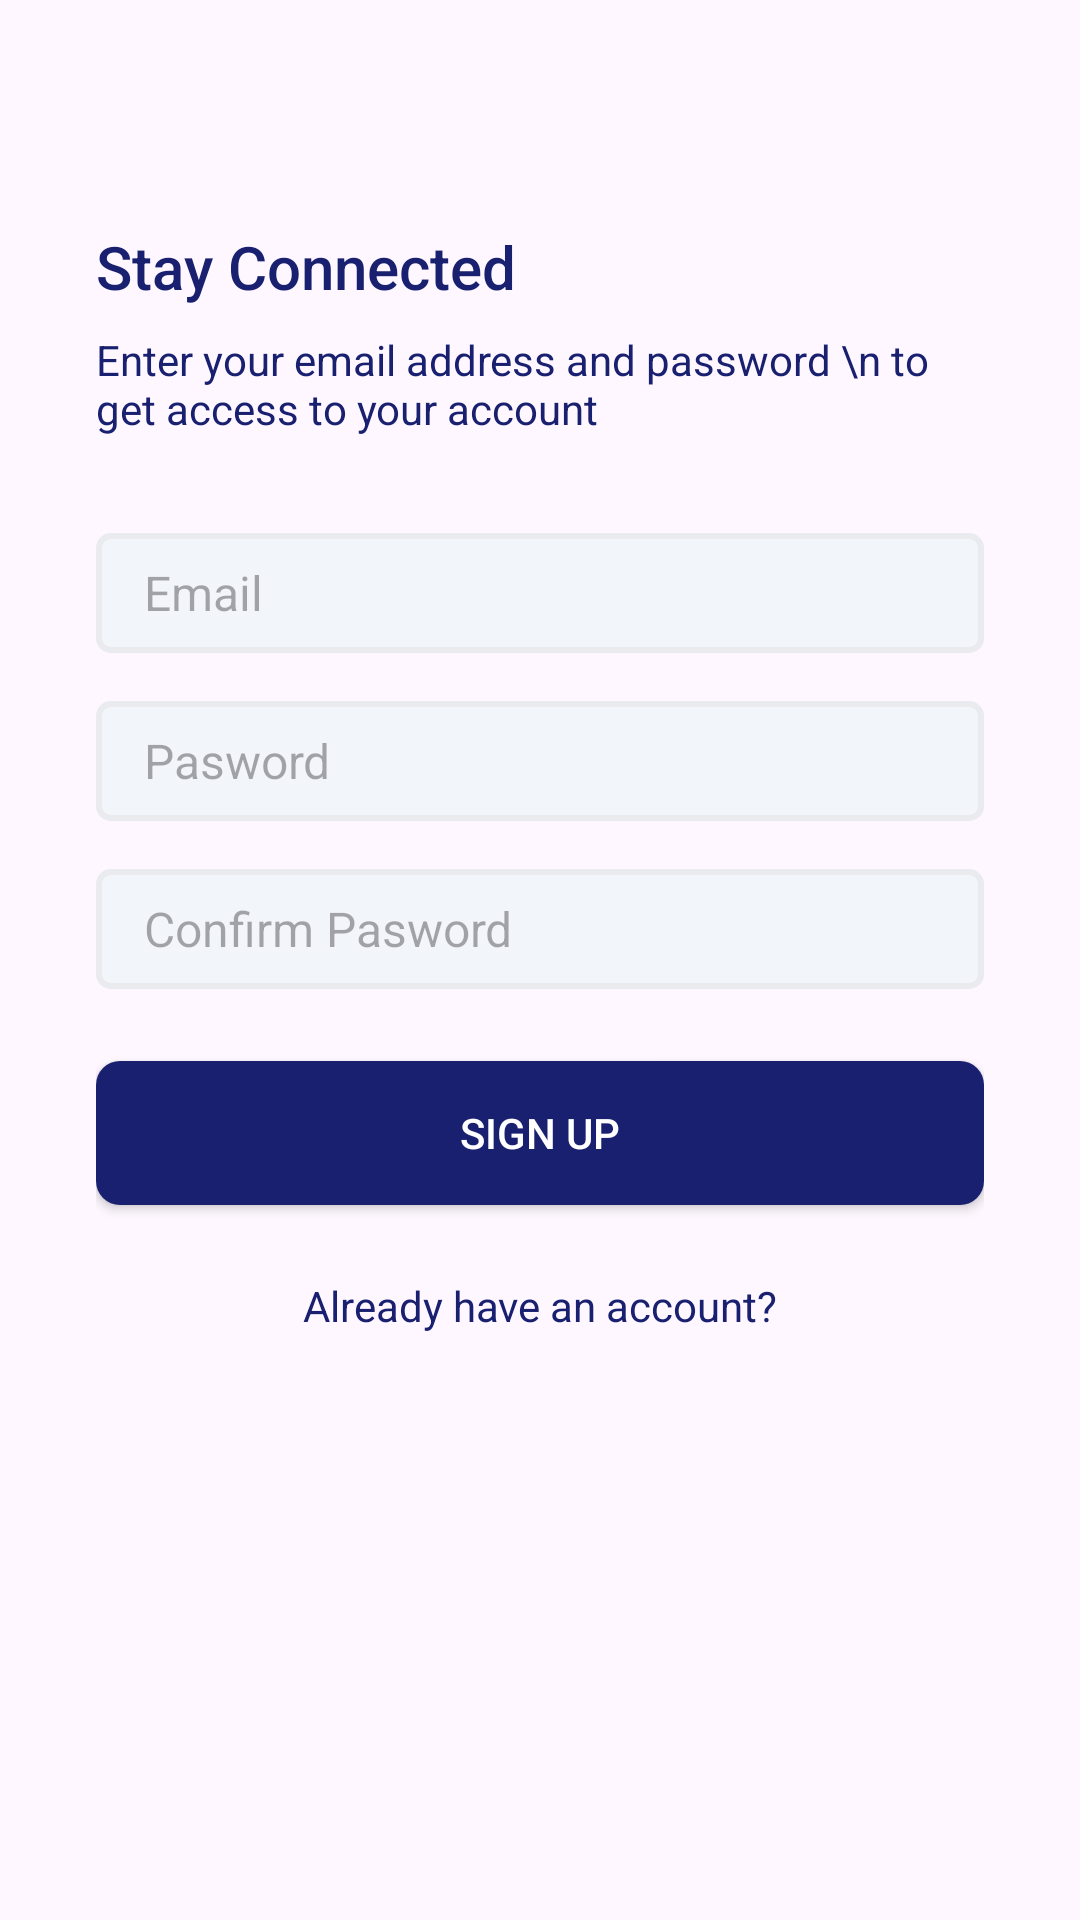

Write the Android layout XML for this screen, with the resource values it uses.
<!-- AndroidManifest.xml: application theme Theme.Project11 -->
<!-- res/layout/activity_sign_up.xml -->
<?xml version="1.0" encoding="utf-8"?>
<androidx.constraintlayout.widget.ConstraintLayout xmlns:android="http://schemas.android.com/apk/res/android"
    xmlns:app="http://schemas.android.com/apk/res-auto"
    xmlns:tools="http://schemas.android.com/tools"
    android:layout_width="match_parent"
    android:layout_height="match_parent"
    tools:context=".activitys.activitys.SignUp">

    <ImageView
        android:id="@+id/imageView2"
        android:layout_width="0dp"
        android:layout_height="120dp"
        android:scaleType="centerCrop"
        android:src="@drawable/wave"
        app:layout_constraintBottom_toBottomOf="parent"
        app:layout_constraintEnd_toEndOf="parent"
        app:layout_constraintHorizontal_bias="0.0"
        app:layout_constraintStart_toStartOf="parent" />

    <LinearLayout
        android:layout_width="0dp"
        android:layout_height="0dp"
        android:gravity="center_vertical"
        android:paddingStart="32dp"
        android:paddingEnd="32dp"

        android:orientation="vertical"
        app:layout_constraintBottom_toTopOf="@+id/imageView2"
        app:layout_constraintEnd_toEndOf="parent"
        app:layout_constraintHorizontal_bias="0.0"
        app:layout_constraintStart_toStartOf="parent"
        app:layout_constraintTop_toTopOf="parent">

        <TextView
            style="@style/TextAppearance.AppCompat.Title"
            android:layout_width="match_parent"
            android:layout_height="wrap_content"
            android:textColor="@color/colorPrimaryText"
            android:text="Stay Connected" />

        <TextView
            android:textColor="@color/colorPrimaryText"

            android:layout_width="match_parent"
            android:layout_height="wrap_content"
            android:layout_marginTop="8dp"
            android:text="Enter your email address and password \n to get access to your account" />

        <EditText
            android:id="@+id/etEmailAddress"
            android:layout_width="match_parent"
            android:layout_height="wrap_content"
            android:layout_marginTop="32dp"
            android:background="@drawable/edittextbanground"
            android:ems="10"
            android:hint="Email"
            android:inputType="textEmailAddress"
            android:textSize="16sp" />

        <EditText
            android:id="@+id/etPassword"
            android:layout_width="match_parent"
            android:layout_height="wrap_content"
            android:ems="10"
            android:background="@drawable/edittextbanground"
            android:layout_marginTop="16dp"
            android:hint="Pasword"
            android:textSize="16sp"
            android:inputType="textPassword" />
        <EditText
            android:id="@+id/etConPassword"
            android:layout_width="match_parent"
            android:layout_height="wrap_content"
            android:ems="10"
            android:background="@drawable/edittextbanground"
            android:layout_marginTop="16dp"
            android:hint="Confirm Pasword"
            android:textSize="16sp"
            android:inputType="textPassword" />

        <Button
            android:background="@drawable/btn_primary"
            android:id="@+id/btnSignUp"
            android:textColor="@color/colorPrimaryButton"
            android:layout_width="match_parent"
            android:layout_height="wrap_content"
            android:layout_marginTop="24dp"
            android:text="SIGN UP" />

        <com.google.android.material.textview.MaterialTextView
            android:id="@+id/btnLogin"
            android:layout_width="match_parent"
            android:layout_height="wrap_content"
            android:textColor="@color/colorPrimaryText"

            android:textAlignment="center"
            android:layout_marginTop="24dp"
            android:text="Already have an account?" />
    </LinearLayout>
</androidx.constraintlayout.widget.ConstraintLayout>
<!-- resources referenced by this layout -->
<resources>
  <color name="colorPrimaryButton">#ffffff</color>
  <color name="colorPrimaryText">#18206F</color>
  <!-- drawable btn_primary (drawable) -->
  <?xml version="1.0" encoding="utf-8"?>
  <shape xmlns:android="http://schemas.android.com/apk/res/android">
  <solid android:color="@color/colorPrimaryButtonBg"></solid>
      <corners android:radius="8dp"></corners>
      <size android:height="16dp"></size>
  </shape>
  <!-- drawable edittextbanground (drawable) -->
  <?xml version="1.0" encoding="utf-8"?>
  <shape xmlns:android="http://schemas.android.com/apk/res/android">
  <solid android:color="@color/colorEditTextBgColor"></solid>
      <corners android:radius="4dp"></corners>
      <size android:height="40dp"></size>
      <padding android:bottom="8dp" android:left="16dp" android:right="8dp"
          android:top="8dp"></padding>
      <stroke android:color="@color/colorEditTextBorderColor" android:width="2dp"></stroke>
  
  </shape>
  <style name="Theme.Project11" parent="Base.Theme.Project11" />
  <color name="colorPrimaryButtonBg">#18206F</color>
  <color name="colorEditTextBgColor">#f2f5fa</color>
  <color name="colorEditTextBorderColor">#E9EBEF</color>
  <style name="Base.Theme.Project11" parent="Theme.Material3.Light.NoActionBar">
          
          
      </style>
</resources>
